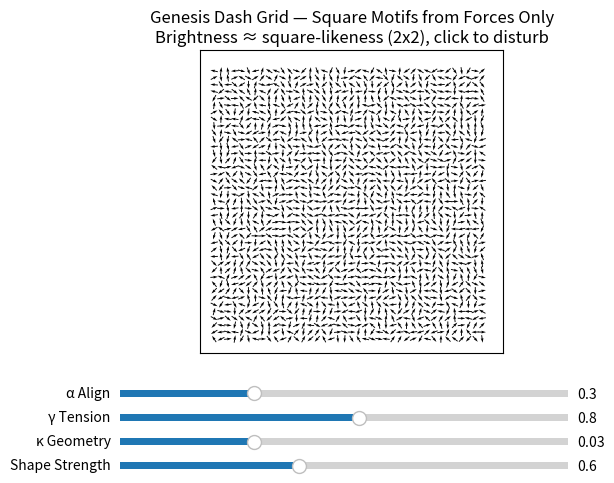

Write Python code to recreate this figure.
import numpy as np
import matplotlib.pyplot as plt
from matplotlib.animation import FuncAnimation
from matplotlib.widgets import Slider
from matplotlib import cm

# =========================

# Parameters

# =========================

N = 40          # grid size
dt = 0.05       # time step

alpha0 = 0.3    # neighbor alignment strength
gamma0 = 0.8    # tension gain (how strongly gradients feed tension)
kappa0 = 0.03   # geometry coupling (how much tension moves the grid)
shape0 = 0.6    # shape strength: how strongly "square-likeness" pulls angles

decay_tau = 0.02   # tension decay per step
click_radius = 2   # radius of disturbance on click

# Square motif parameters

shape_sigma = 0.7      # radians: tolerance for matching the motif
shape_sigma2 = shape_sigma ** 2

# =========================

# State fields

# =========================

theta = np.random.rand(N, N) * 2 * np.pi   # orientation field (only true DOF)
tau   = np.zeros((N, N))                   # tension / distinction field
ux    = np.zeros((N, N))                   # x-displacement of grid
uy    = np.zeros((N, N))                   # y-displacement of grid

# Base grid (unity)

x = np.arange(N)
y = np.arange(N)
X, Y = np.meshgrid(x, y)

# Square template (2x2) in absolute angle space:

#0, 90, 180, 270 degrees

square_template = np.array([
[0.0,            0.5 * np.pi],
[1.0 * np.pi,    1.5 * np.pi]
])

# =========================

# Helpers

# =========================

def angle_diff(a, b):
    """
    Smallest signed difference between angles (a - b) wrapped to [-pi, pi].
    """
    d = a - b
    return (d + np.pi) % (2 * np.pi) - np.pi

# =========================

# Genesis + Square-Attractor Update

# =========================

def update_genesis(theta, tau, ux, uy, alpha, gamma, kappa, shape_strength):
    """
    One update step:
    - theta: orientation (only dynamical DOF)
    - tau:   tension/distinction
    - ux,uy: geometry displacement
    - shape_strength: how strongly square motifs attract when already close
    Returns: theta, tau, ux, uy, square_score
    """
    # ---------- Primary neighbor coupling (alignment) ----------
    up    = np.roll(theta, -1, axis=0)
    down  = np.roll(theta,  1, axis=0)
    left  = np.roll(theta, -1, axis=1)
    right = np.roll(theta,  1, axis=1)

    dtheta_neighbors = (
        np.sin(up - theta) +
        np.sin(down - theta) +
        np.sin(left - theta) +
        np.sin(right - theta)
    )

    # ---------- Tension from primary gradients ----------
    grad = np.abs(dtheta_neighbors)
    tau = (1.0 - decay_tau) * tau + gamma * grad

    # ---------- Geometry displacement from tension + orientation ----------
    ux = ux + kappa * tau * np.cos(theta)
    uy = uy + kappa * tau * np.sin(theta)

    # ---------- Square motif forces (continuous, no locking) ----------
    extra_torque = np.zeros_like(theta)
    square_score = np.zeros_like(theta)

    # Loop over 2x2 patches
    for i in range(N - 1):
        for j in range(N - 1):
            patch = theta[i:i+2, j:j+2]

            # Difference to square template (elementwise angle diff)
            diffs = angle_diff(patch, square_template)
            sq_err = np.sum(diffs ** 2)

            # "Square-likeness" functional S in (0,1]
            S = np.exp(-sq_err / shape_sigma2)

            if S < 1e-3:
                continue  # negligible contribution

            # Apply extra torque toward the template, scaled by S
            # and accumulate square_score for visualization
            for a in range(2):
                for b in range(2):
                    ii = i + a
                    jj = j + b
                    delta = angle_diff(square_template[a, b], theta[ii, jj])
                    extra_torque[ii, jj] += shape_strength * S * delta

                    # Visual "square strength" at cell = max over any patch that covers it
                    if S > square_score[ii, jj]:
                        square_score[ii, jj] = S

    # ---------- Total orientation update ----------
    dtheta_total = dtheta_neighbors + extra_torque

    theta = theta + dt * (alpha * dtheta_total + 0.1 * tau)
    theta = np.mod(theta, 2 * np.pi)

    # Clamp square_score to [0,1]
    square_score = np.clip(square_score, 0.0, 1.0)

    return theta, tau, ux, uy, square_score

# =========================

# Matplotlib setup

# =========================

fig, ax = plt.subplots()
plt.subplots_adjust(bottom=0.25)

# Initial arrow directions

U = np.cos(theta)
V = np.sin(theta)

positions = np.c_[X.ravel(), Y.ravel()]

quiv = ax.quiver(
positions[:, 0], positions[:, 1],
U.ravel(), V.ravel(),
pivot='mid', scale=40, width=0.003
)

ax.set_aspect('equal')
ax.set_xlim(-2, N + 2)
ax.set_ylim(-2, N + 2)
ax.set_xticks([])
ax.set_yticks([])
ax.set_title(
"Genesis Dash Grid — Square Motifs from Forces Only\n"
"Brightness ≈ square-likeness (2x2), click to disturb"
)

# Sliders

ax_alpha = fig.add_axes([0.15, 0.15, 0.7, 0.03])
ax_gamma = fig.add_axes([0.15, 0.10, 0.7, 0.03])
ax_kappa = fig.add_axes([0.15, 0.05, 0.7, 0.03])
ax_shape = fig.add_axes([0.15, 0.00, 0.7, 0.03])

slider_alpha = Slider(ax_alpha, "α Align",   0.0, 1.0,  valinit=alpha0)
slider_gamma = Slider(ax_gamma, "γ Tension", 0.0, 1.5,  valinit=gamma0)
slider_kappa = Slider(ax_kappa, "κ Geometry",0.0, 0.1,  valinit=kappa0)
slider_shape = Slider(ax_shape, "Shape Strength", 0.0, 1.5, valinit=shape0)

# =========================

# Mouse interaction

# =========================

def on_click(event):
    global theta
    if event.inaxes != ax:
        return
    if event.xdata is None or event.ydata is None:
        return

    i = int(round(event.ydata))
    j = int(round(event.xdata))

    if 0 <= i < N and 0 <= j < N:
        # perturb a small neighborhood
        for a in range(-click_radius, click_radius + 1):
            for b in range(-click_radius, click_radius + 1):
                ii = i + a
                jj = j + b
                if 0 <= ii < N and 0 <= jj < N:
                    theta[ii, jj] += np.pi * (np.random.rand() - 0.5)
    fig.canvas.mpl_connect("button_press_event", on_click)

# =========================

# Animation loop

# =========================

cmap = cm.plasma  # colormap for square-likeness intensity

def animate(frame):
    global theta, tau, ux, uy

    alpha = slider_alpha.val
    gamma = slider_gamma.val
    kappa = slider_kappa.val
    shape_strength = slider_shape.val

    theta, tau, ux, uy, square_score = update_genesis(
        theta, tau, ux, uy,
        alpha, gamma, kappa, shape_strength
    )

    # Update arrow directions
    U = np.cos(theta).ravel()
    V = np.sin(theta).ravel()
    quiv.set_UVC(U, V)

    # Update positions using displaced grid
    new_positions = np.c_[(X + ux).ravel(), (Y + uy).ravel()]
    quiv.set_offsets(new_positions)

    # Color intensity from square_score (0..1)
    colors = cmap(square_score.ravel())
    quiv.set_color(colors)

    return quiv,
anim = FuncAnimation(fig, animate, interval=30, blit=False)

if __name__ == "__main__":
    plt.show()
